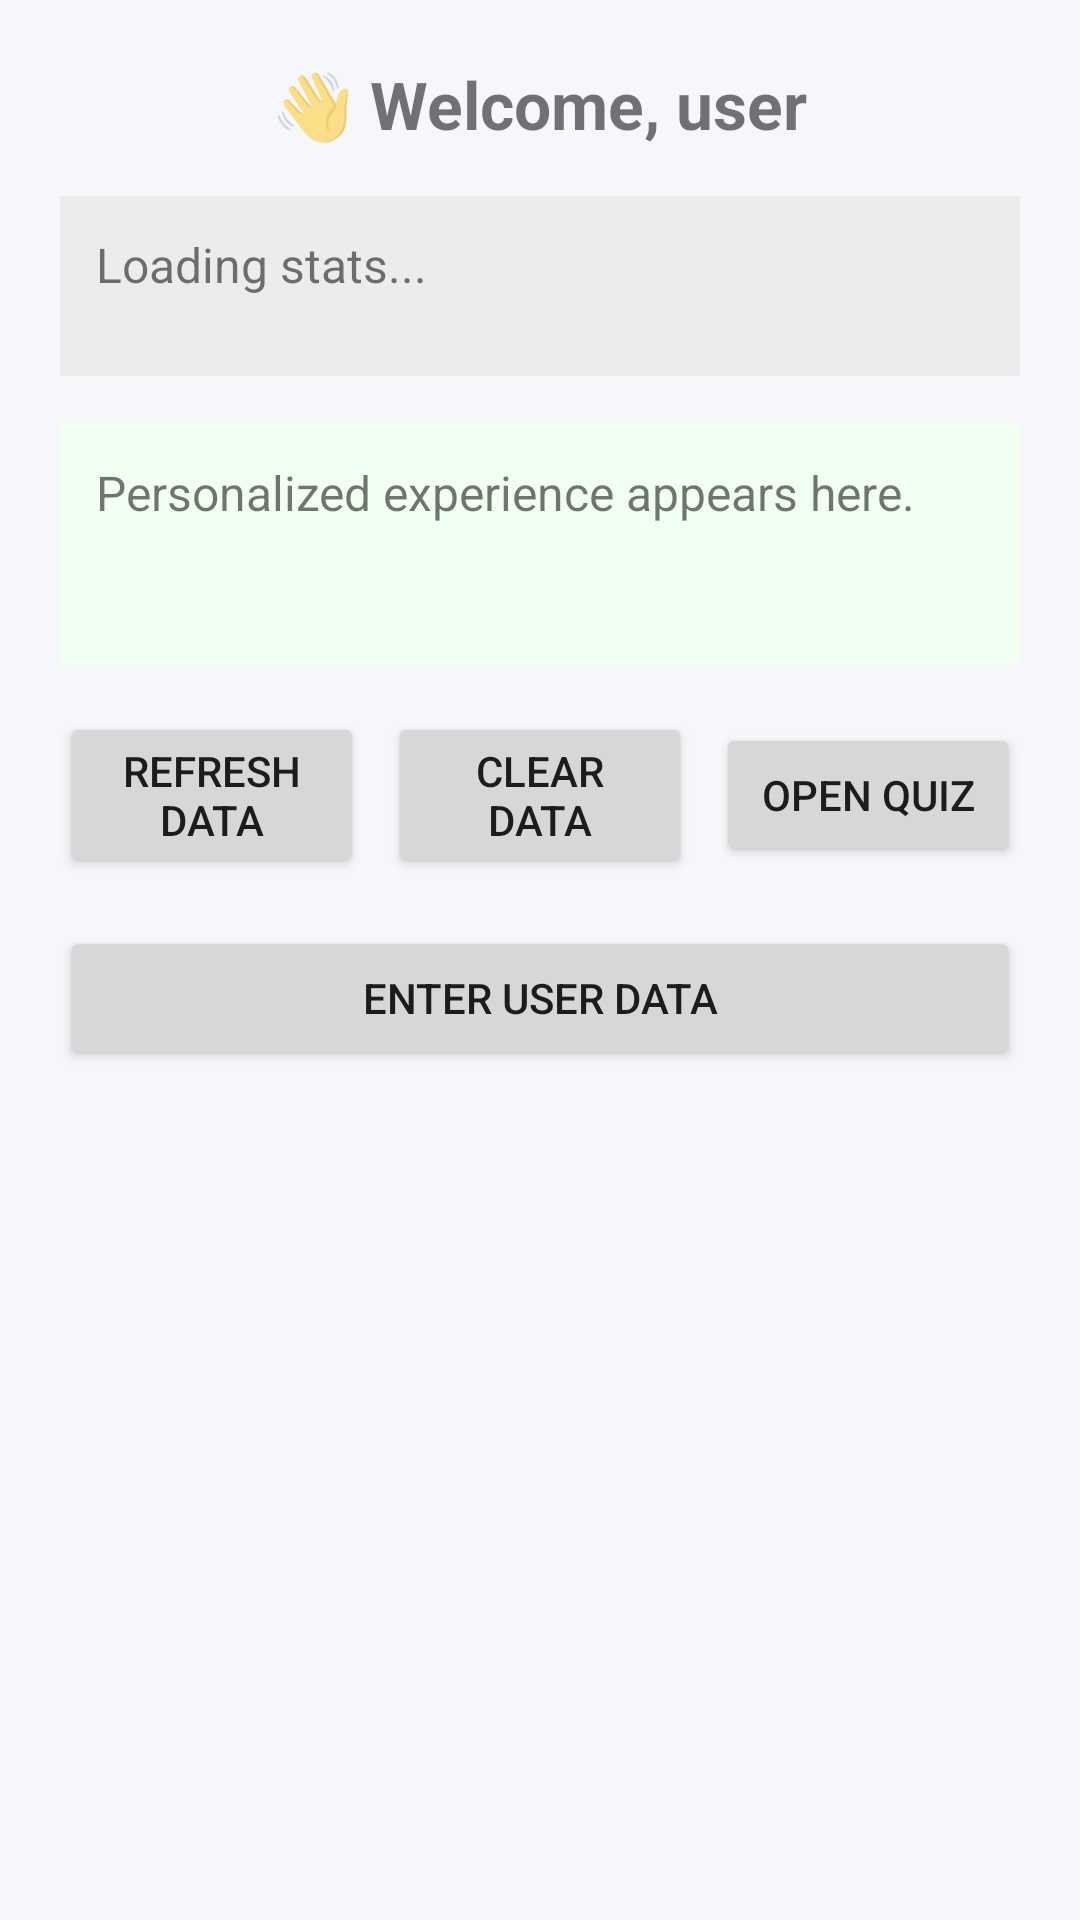

Produce the Android XML layout that renders to this screen, including the resource entries it uses.
<!-- AndroidManifest.xml: application theme Theme.AppCompat.Light.DarkActionBar -->
<!-- res/layout/activity_dashboard.xml -->
<?xml version="1.0" encoding="utf-8"?>
<ScrollView xmlns:android="http://schemas.android.com/apk/res/android"
    android:id="@+id/dashboardScrollView"
    android:layout_width="match_parent"
    android:layout_height="match_parent"
    android:background="#F5F7FB"
    android:padding="20dp">

    <LinearLayout
        android:layout_width="match_parent"
        android:layout_height="wrap_content"
        android:orientation="vertical"
        android:gravity="center_horizontal">

        
        <TextView
            android:id="@+id/GreetingText"
            android:layout_width="wrap_content"
            android:layout_height="wrap_content"
            android:text="👋 Welcome, user"
            android:textSize="22sp"
            android:textStyle="bold"
            android:paddingBottom="16dp"/>

        
        <TextView
            android:id="@+id/textStats"
            android:layout_width="match_parent"
            android:layout_height="wrap_content"
            android:text="Loading stats..."
            android:textSize="16sp"
            android:padding="12dp"
            android:background="#ECECEC"
            android:layout_marginBottom="16dp"
            android:minHeight="60dp"/>

        
        <TextView
            android:id="@+id/personalizedExpText"
            android:layout_width="match_parent"
            android:layout_height="wrap_content"
            android:text="Personalized experience appears here."
            android:textSize="16sp"
            android:padding="12dp"
            android:background="#F0FFF0"
            android:layout_marginBottom="16dp"
            android:minHeight="80dp"/>

        
        <LinearLayout
            android:layout_width="match_parent"
            android:layout_height="wrap_content"
            android:orientation="horizontal"
            android:gravity="center">

            <Button
                android:id="@+id/btnRefreshData"
                android:layout_width="0dp"
                android:layout_weight="1"
                android:layout_height="wrap_content"
                android:text="Refresh Data"
                android:layout_marginEnd="8dp" />

            <Button
                android:id="@+id/btnClearData"
                android:layout_width="0dp"
                android:layout_weight="1"
                android:layout_height="wrap_content"
                android:text="Clear Data"
                android:layout_marginEnd="8dp"/>

            <Button
                android:id="@+id/btnOpenQuiz"
                android:layout_width="0dp"
                android:layout_weight="1"
                android:layout_height="wrap_content"
                android:text="Open Quiz"
                android:onClick="openQuiz" />
        </LinearLayout>

        
        <Space
            android:layout_width="match_parent"
            android:layout_height="16dp" />

        
        <Button
            android:id="@+id/btnUserInput"
            android:layout_width="match_parent"
            android:layout_height="wrap_content"
            android:text="Enter User Data"
            android:onClick="buttonInput" />
    </LinearLayout>
</ScrollView>
<!-- resources referenced by this layout -->
<resources>

</resources>
